Run: headless pygame with SDL's dummy video driver; simulated clock (each Clock.tick advances the game by its frame time, no real sleeping); random seed 0; keys injected as events and as key.get_pressed() state; mouse plan: one left click at the window centre at the start of phase 2, then a move to the lower-right quarter at the start of phase 3.
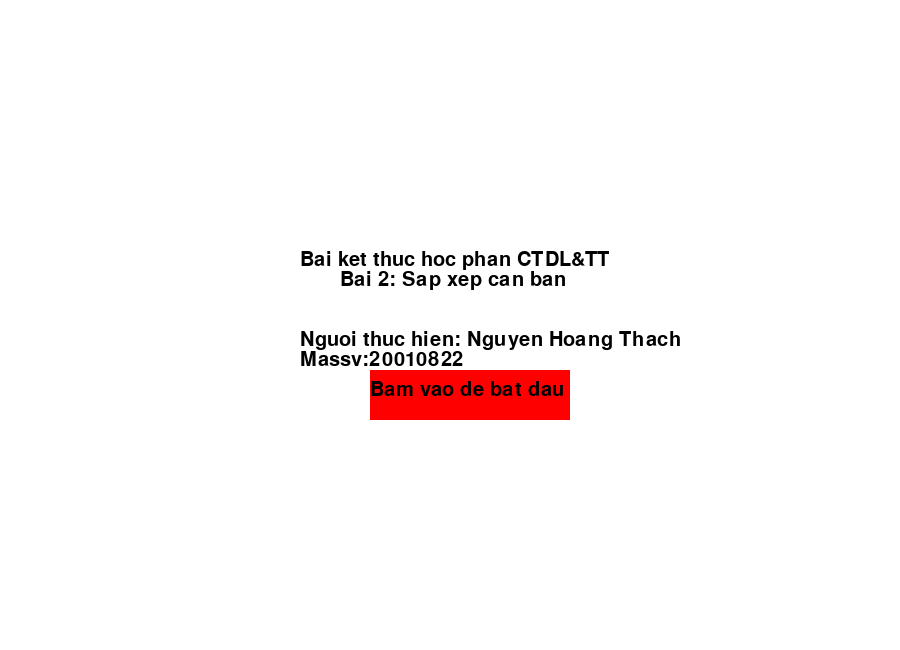
Frame 1 of 4 · flips 1–60 · no input
Frame 2 of 4 · flips 61–180 · clicked the window centre · tapped SPACE, RETURN · held RIGHT (→), D · screen unchanged from frame 1, image omitted
Frame 3 of 4 · flips 181–300 · moved the mouse to the lower-right quarter · held DOWN (↓), S · screen unchanged from frame 2, image omitted
Frame 4 of 4 · flips 301–420 · held LEFT (←), A, UP (↑), W · screen unchanged from frame 3, image omitted

The pygame program that drew these frames:

import pygame
import sys
pygame.init()
pygame.font.init()

screen = pygame.display.set_mode((900, 650))

pygame.display.set_caption("Bai tap lon CTDL&TT - Nguyen Hoang Thach - 20010822")
clock=pygame.time.Clock()
input_rect = pygame.Rect(300, 270, 360, 32)
color_active = pygame.Color('lightskyblue3')
color_passive = pygame.Color('chartreuse4')
run = True
click=False
width = 900
length = 600
clr_ind = 0
user_text=''
clr =[(0, 204, 102), (255, 0, 0), (0, 0, 153), (255, 102, 0)]
fnt = pygame.font.SysFont("comicsans", 30)
fnt1 = pygame.font.SysFont("comicsans", 20)
def draw(array,arr_clr,n):
    txt = fnt.render("Chon 1 giai thuat sap xep", 1, (0, 0, 0))
    screen.blit(txt, (40, 20))
    txt1 = fnt.render("Bam R de nhap day moi",1, (0, 0, 0))
    screen.blit(txt1, (40, 40))
    #txt2 = fnt1.render("Selection sort", 1, (0, 0, 0))
    #screen.blit(txt2, (40, 60))
    element_width =(width-150)//n
    boundry_arr = 900 / n
    boundry_grp = 550 /100
    pygame.draw.line(screen,(255,100,100), (0,95), (900,95),10)
    for i in range(1, 100):
        pygame.draw.line(screen,(224, 224, 224),(0, 5.5 * i + 100), (900, 5.5 * i + 100), 1)
    maxarr=-sys.maxsize-1
    for i in range (1,n):
        if array[i]>maxarr:
            maxarr=array[i]
    tile=maxarr/100
    if tile<1:
        tile=1
    else:
        tile=tile+5
    for i in range(1, n):
        number=str(array[i])
        txtnb=fnt.render(number,1,(0,0,0))
        pygame.draw.line(screen, arr_clr[i],(boundry_arr * i-3, 100),(boundry_arr * i-3,(array[i]*boundry_grp)/(tile) + 100),element_width)
        screen.blit(txtnb,(boundry_arr * i-13, array[i]*boundry_grp/(tile)+ 120))
def draw_text(text,font,color,surface,x,y):
    textobj= font.render(text,1,color)
    textrect=textobj.get_rect()
    textrect.topleft=(x,y)
    surface.blit(textobj,textrect)

def refill(array,arr_clr,n):
    screen.fill((255, 255, 255))
    draw(array,arr_clr,n)
    pygame.display.update()
    pygame.time.delay(50)
  

def input_array(n):
    array =[0]*n
    for i in range (1,n):
        check=0
        run=True
        user_array=''
        active=False
        i_tt=str(i)
        while run:
            screen.fill((255, 255, 255))
            text1=fnt.render("Nhap array[",True,(0,0,0))
            text2=fnt.render(i_tt,True,(0,0,0))
            text3=fnt.render("]",True,(0,0,0))
            screen.blit(text1,(300,250))
            screen.blit(text2,(420,250))
            screen.blit(text3,(440,250))
            for event in pygame.event.get():
                if event.type == pygame.QUIT:
                    run=False
  
                if event.type == pygame.MOUSEBUTTONDOWN:
                    if input_rect.collidepoint(event.pos):
                        active = True
                    else:
                        active = False
  
                if event.type == pygame.KEYDOWN:
                    if event.key == pygame.K_BACKSPACE:
                        user_array = user_array[:-1]
                    else:
                        user_array += event.unicode
                    if event.key == pygame.K_RETURN:
                        if i==n-1:
                            program_sorting(array,n)
                        else:
                            #input_array(n_nhap)
                            check=1
                            break
            if (check==1):
                break            
            if active:
                color = color_active
            else:
                color = color_passive
            if(len(user_array)>0):
                array[i]=int(user_array)
            pygame.draw.rect(screen, color, input_rect)   
            text_surface =fnt.render(user_array, True, (255, 255, 255))
            screen.blit(text_surface, (input_rect.x+10, input_rect.y+10))
            input_rect.w = max(100, text_surface.get_width()+10)
            pygame.display.flip()
            clock.tick(60)
        if (check==1):
            continue
        pygame.QUIT()
def input_n():
    run=True
    user_text=''
    active=False
    while run:
        screen.fill((255, 255, 255))
        text=fnt.render("Nhap n",True,(0,0,0))
        screen.blit(text,(300,250))
        for event in pygame.event.get():
            if event.type == pygame.QUIT:
                run=False
  
            if event.type == pygame.MOUSEBUTTONDOWN:
                if input_rect.collidepoint(event.pos):
                    active = True
                else:
                    active = False
  
            if event.type == pygame.KEYDOWN:
                if event.key == pygame.K_BACKSPACE:
                    user_text = user_text[:-1]
                else:
                    user_text += event.unicode
                if event.key == pygame.K_RETURN:
                    input_array(n_nhap+1)
                    #pass
        if active:
            color = color_active
        else:
            color = color_passive
        if (len(user_text)>0):
            n_nhap=int(user_text)
        pygame.draw.rect(screen, color, input_rect)   
        text_surface =fnt.render(user_text, True, (255, 255, 255))
        screen.blit(text_surface, (input_rect.x+10, input_rect.y+10))
        input_rect.w = max(100, text_surface.get_width()+10)
        pygame.display.flip()
        clock.tick(60)
    pygame.QUIT()
def Selectionsort(array, l, r,arr_clr):
    
    pygame.event.pump() 
    for i in range (l,r+1): 
        arr_clr[i]= clr[1]
        refill(array,arr_clr,len(array))
        m=i
        for j in range(i+1,r+1):
            arr_clr[j]=clr[3]
            refill(array,arr_clr,len(array))
            t=m
            if (array[m]>array[j]):
                m=j
            if (m!=i):
                if (t!=i):
                    arr_clr[t]=clr[0]
                arr_clr[m]=clr[2]  
                refill(array,arr_clr,len(array))  
            arr_clr[j]=clr[0]
            if m==j:
                arr_clr[m]=clr[2]
        if (m!=i):
            t=array[m]
            array[m]=array[i]
            array[i]=t 
        arr_clr[m]=clr[0]       
        arr_clr[i]=clr[0]
def bubblesort(array,l,r,arr_clr):
    pygame.event.pump() 
    for i in range(l,r+1):
        arr_clr[i]=clr[1];
        refill(array,arr_clr,len(array))
        for j in range(r,i,-1):
            arr_clr[j]=clr[3];
            refill(array,arr_clr,len(array))
            if (array[j]<array[j-1]):
                arr_clr[j]=clr[2];
                arr_clr[j-1]=clr[2];
                refill(array,arr_clr,len(array))
                t=array[j]
                array[j]=array[j-1]
                array[j-1]=t
                arr_clr[j]=clr[3];
                arr_clr[j-1]=clr[0];
                refill(array,arr_clr,len(array))
            arr_clr[j]=clr[0]
        arr_clr[i]=clr[0]
def insertionsort(array,l,r,arr_clr):
    pygame.event.pump()
    for i in range(l+1,r+1):
        arr_clr[i]=clr[1];
        refill(array,arr_clr,len(array))
        x=array[i]
        j=i-1
        arr_clr[j]=clr[3];
        refill(array,arr_clr,len(array))
        check=0
        while x<array[j] and j>=1:
            check=1
            arr_clr[j]=clr[3];
            refill(array,arr_clr,len(array))
            array[j+1]=array[j];
            j=j-1
        #arr_clr[i]=clr[1];
        if check==1:
            arr_clr[j+1]=clr[2];
            refill(array,arr_clr,len(array))
            array[j+1]=x 
        for z in range(j,i):
            arr_clr[z]=clr[0]
        refill(array,arr_clr,len(array)) 
        arr_clr[i]=clr[0];              
def main_menu():
    run=True
    #click=False
    while run:
        screen.fill((255,255,255))
        mx,my= pygame.mouse.get_pos()
        text=fnt.render("Bam vao de bat dau",True,(0,0,0))
        draw_text("Bai ket thuc hoc phan CTDL&TT",fnt,(0,0,0),screen,300,250)
        draw_text("Bai 2: Sap xep can ban",fnt,(0,0,0),screen,340,270)
        draw_text("Nguoi thuc hien: Nguyen Hoang Thach",fnt,(0,0,0),screen,300,330)
        draw_text("Massv:20010822",fnt,(0,0,0),screen,300,350)
        button_1=pygame.Rect(370,370,200,50)
        #draw_text("Bat dau",fnt,(0,0,0),screen,330,330)
        if button_1.collidepoint((mx,my)):
            if click:
                input_n()
                #program_sorting()
        pygame.draw.rect(screen,(255,0,0),button_1);
        screen.blit(text,(370,380))
        click=False
        for event in pygame.event.get():
            if event.type== pygame.QUIT:
                run=False
            if event.type==pygame.MOUSEBUTTONDOWN:
                if event.button==1:
                    click=True
        pygame.display.update()
        #mainClock.tick(60)
    pygame.QUIT()
def program_sorting(array1,n):
    run=True
    click=False
    array =[0]*n
    arr_clr =[(0, 204, 102)]*n
    for i in range(1, n):
        arr_clr[i]= clr[0]
        array[i]=array1[i];
    while run:
        screen.fill((255, 255, 255))
        mx,my= pygame.mouse.get_pos()
        button_1=pygame.Rect(300,45,180,50)
        button_2=pygame.Rect(490,45,180,50)
        button_3=pygame.Rect(680,45,180,50)
        if button_1.collidepoint((mx,my)):
            if click:
                insertionsort(array,1,len(array)-1,arr_clr)
                click=False
        if button_2.collidepoint((mx,my)):
            if click:
                bubblesort(array,1,len(array)-1,arr_clr)
                click=False
        if button_3.collidepoint((mx,my)):
            if click:
                Selectionsort(array, 1, len(array)-1,arr_clr) 
                click=False
        text_1=fnt.render("Insertion Sort",True,(0,0,0))
        text_2=fnt.render("Bubble Sort",True,(0,0,0))
        text_3=fnt.render("Selection Sort",True,(0,0,0))
        pygame.draw.rect(screen,(100,100,100),button_1)
        pygame.draw.rect(screen,(100,100,100),button_2)
        pygame.draw.rect(screen,(100,100,100),button_3)
        screen.blit(text_1,(310,55))
        screen.blit(text_2,(500,55))
        screen.blit(text_3,(690,55))
        for event in pygame.event.get():
            if event.type == pygame.QUIT:
                run = False
            if event.type == pygame.KEYDOWN:
                if event.key == pygame.K_r:
                    input_n()
            if event.type==pygame.MOUSEBUTTONDOWN:
                if event.button==1:
                    click=True    
        draw(array,arr_clr,n)
        pygame.display.update()
    pygame.quit()
main_menu()      
